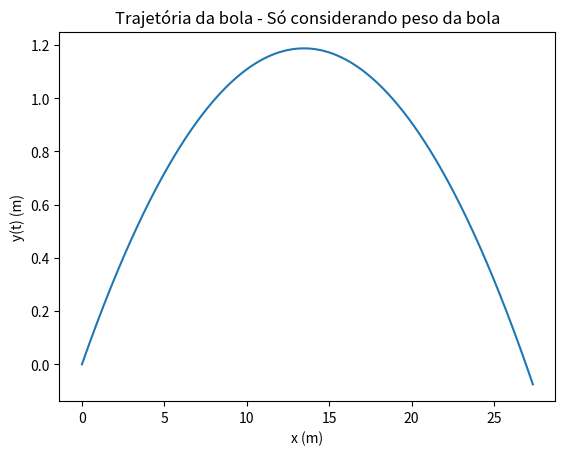

Write the Python code that produced this figure.
import matplotlib.pyplot as plt
import numpy as np

#a) Encontre a lei do movimento usando métodos analíticos, se só considerar o peso da
#bola. Faça um gráfico da altura em função da distância percorrida na horizontal.


v0 = 27.7778 # m/s 100km/3.6
teta = np.radians(10)
dt = 0.0001
g = 9.8
t0 = 0
tf =1

n = int((tf-t0)/dt)
t = np.linspace(t0,tf,n)

vx = np.empty(n)
vy = np.empty(n)
ay = np.empty(n)
ax = np.empty(n)

y = np.empty(n)
x = np.empty(n) 

x[0] = v0*np.cos(teta)*t[0] 
y[0] = v0*np.sin(teta)*t[0] - g*t[0]**2
vx[0] = v0*np.cos(teta)
vy[0] = v0*np.sin(teta)

for i in range(n-1):    
    ay[i] = -g
    ax[i] = 0
    vy[i+1] = vy[i] + ay[i]*dt
    vx[i+1] = vx[i] +ax[i]*dt
    y[i+1] = y[i] + vy[i] * dt
    x[i+1] = x[i] + vx[i] * dt

plt.plot(x,y)
plt.xlabel("x (m)")
plt.ylabel("y(t) (m)")
plt.title("Trajetória da bola - Só considerando peso da bola")
plt.show()
